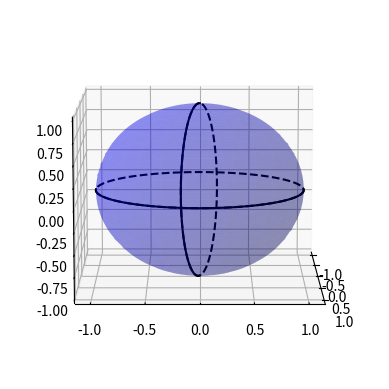

Here is the Python script that generated this plot:
#!/usr/bin/env python

# based on: https://stackoverflow.com/questions/32424670/python-matplotlib-drawing-3d-sphere-with-circumferences/32427177#32427177

import numpy as np
import matplotlib.pyplot as plt
from mpl_toolkits.mplot3d import Axes3D

fig = plt.figure()
ax = fig.add_subplot(111, projection='3d')
ax.set_aspect('auto')

u = np.linspace(0, 2 * np.pi, 100)
v = np.linspace(0, np.pi, 100)

x = np.outer(np.cos(u), np.sin(v))
y = np.outer(np.sin(u), np.sin(v))
z = np.outer(np.ones(np.size(u)), np.cos(v))

elev = 10.0  # viewing angle

# surface of sphere
ax.plot_surface(x, y, z, rstride=4, cstride=4, color='b', linewidth=0, alpha=0.25)

# calculate vectors for "vertical" circle
a = np.array([-np.sin(elev / 180 * np.pi), 0, np.cos(elev / 180 * np.pi)])
b = np.array([0, 1, 0])
rot = 80.0 / 180 * np.pi
b = b * np.cos(rot) + np.cross(a, b) * np.sin(rot) + a * np.dot(a, b) * (1 - np.cos(rot))

# dotted horizontal line
ax.plot(np.sin(u), np.cos(u), 0, color='k', linestyle='dashed')

# solid horizontal line at front
horiz_front = np.linspace(0, np.pi, 100)
ax.plot(np.sin(horiz_front), np.cos(horiz_front), 0, color='k')

# dotted vertical line
ax.plot(a[0] * np.sin(u) + b[0] * np.cos(u), b[1] * np.cos(u), a[2] * np.sin(u) + b[2] * np.cos(u),
        color='k', linestyle='dashed')

# solid vertical line at front
vert_front = np.linspace(np.pi / 2, 3 * np.pi / 2, 100)
ax.plot(a[0] * np.sin(vert_front) + b[0] * np.cos(vert_front), b[1] * np.cos(vert_front),
        a[2] * np.sin(vert_front) + b[2] * np.cos(vert_front), color='k')

ax.view_init(elev=elev, azim=0)
plt.show()
